Image classification data set "data" (lambertgeo/PHI on GitHub). Class labels (4): negatif, negative, positif, positive.

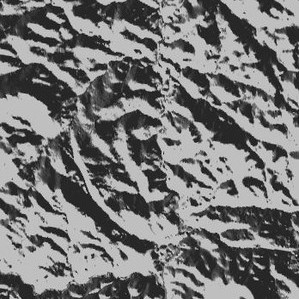
Label: positif

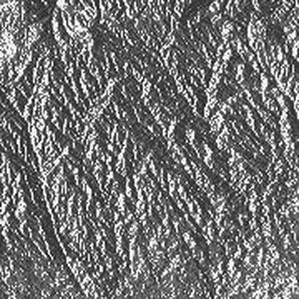
Label: negative

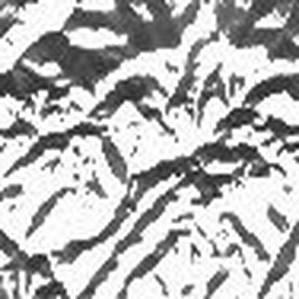
Label: negatif

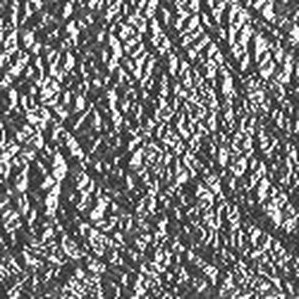
Label: negative

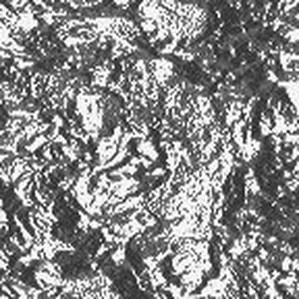
Label: positive

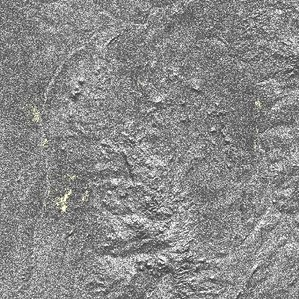
Label: positif
